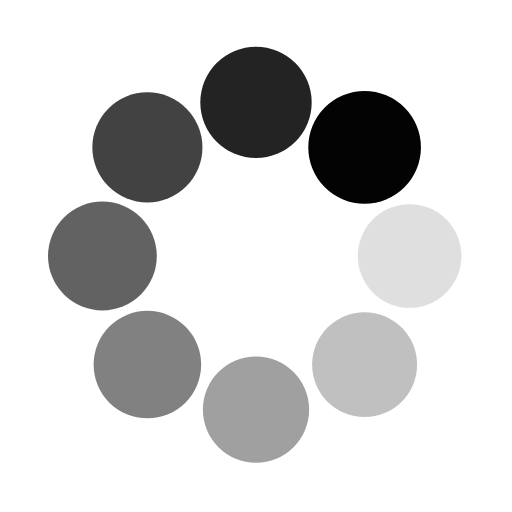
t = 0.00 s
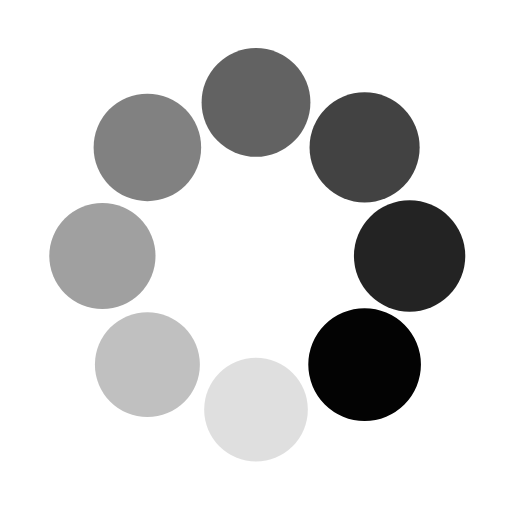
t = 0.25 s
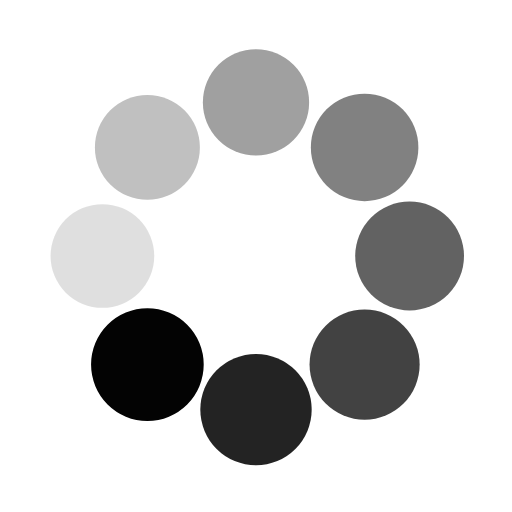
t = 0.50 s
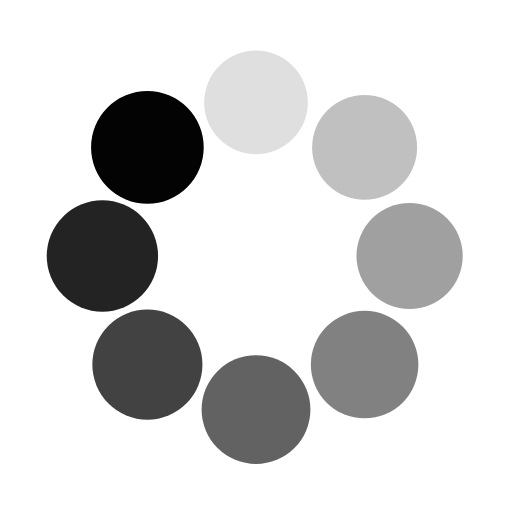
t = 0.75 s

The animated SVG that drew these frames (rendered in a browser with its animation timeline set to each time). Animation: 16 SMIL elements (animate=8,animateTransform=8); one cycle of 1.00 s, repeats indefinitely.

<svg class="lds-spin" width="200px"  height="200px"  xmlns="http://www.w3.org/2000/svg" xmlns:xlink="http://www.w3.org/1999/xlink" viewBox="0 0 100 100" preserveAspectRatio="xMidYMid" style="background: none;"><g transform="translate(80,50)">
<g transform="rotate(0)">
<circle cx="0" cy="0" r="10" fill="#030303" fill-opacity="1" transform="scale(1.07421 1.07421)">
  <animateTransform attributeName="transform" type="scale" begin="-0.875s" values="1.1 1.1;1 1" keyTimes="0;1" dur="1s" repeatCount="indefinite"></animateTransform>
  <animate attributeName="fill-opacity" keyTimes="0;1" dur="1s" repeatCount="indefinite" values="1;0" begin="-0.875s"></animate>
</circle>
</g>
</g><g transform="translate(71.21320343559643,71.21320343559643)">
<g transform="rotate(45)">
<circle cx="0" cy="0" r="10" fill="#030303" fill-opacity="0.875" transform="scale(1.08671 1.08671)">
  <animateTransform attributeName="transform" type="scale" begin="-0.75s" values="1.1 1.1;1 1" keyTimes="0;1" dur="1s" repeatCount="indefinite"></animateTransform>
  <animate attributeName="fill-opacity" keyTimes="0;1" dur="1s" repeatCount="indefinite" values="1;0" begin="-0.75s"></animate>
</circle>
</g>
</g><g transform="translate(50,80)">
<g transform="rotate(90)">
<circle cx="0" cy="0" r="10" fill="#030303" fill-opacity="0.75" transform="scale(1.09921 1.09921)">
  <animateTransform attributeName="transform" type="scale" begin="-0.625s" values="1.1 1.1;1 1" keyTimes="0;1" dur="1s" repeatCount="indefinite"></animateTransform>
  <animate attributeName="fill-opacity" keyTimes="0;1" dur="1s" repeatCount="indefinite" values="1;0" begin="-0.625s"></animate>
</circle>
</g>
</g><g transform="translate(28.786796564403577,71.21320343559643)">
<g transform="rotate(135)">
<circle cx="0" cy="0" r="10" fill="#030303" fill-opacity="0.625" transform="scale(1.01171 1.01171)">
  <animateTransform attributeName="transform" type="scale" begin="-0.5s" values="1.1 1.1;1 1" keyTimes="0;1" dur="1s" repeatCount="indefinite"></animateTransform>
  <animate attributeName="fill-opacity" keyTimes="0;1" dur="1s" repeatCount="indefinite" values="1;0" begin="-0.5s"></animate>
</circle>
</g>
</g><g transform="translate(20,50.00000000000001)">
<g transform="rotate(180)">
<circle cx="0" cy="0" r="10" fill="#030303" fill-opacity="0.5" transform="scale(1.02421 1.02421)">
  <animateTransform attributeName="transform" type="scale" begin="-0.375s" values="1.1 1.1;1 1" keyTimes="0;1" dur="1s" repeatCount="indefinite"></animateTransform>
  <animate attributeName="fill-opacity" keyTimes="0;1" dur="1s" repeatCount="indefinite" values="1;0" begin="-0.375s"></animate>
</circle>
</g>
</g><g transform="translate(28.78679656440357,28.786796564403577)">
<g transform="rotate(225)">
<circle cx="0" cy="0" r="10" fill="#030303" fill-opacity="0.375" transform="scale(1.03671 1.03671)">
  <animateTransform attributeName="transform" type="scale" begin="-0.25s" values="1.1 1.1;1 1" keyTimes="0;1" dur="1s" repeatCount="indefinite"></animateTransform>
  <animate attributeName="fill-opacity" keyTimes="0;1" dur="1s" repeatCount="indefinite" values="1;0" begin="-0.25s"></animate>
</circle>
</g>
</g><g transform="translate(49.99999999999999,20)">
<g transform="rotate(270)">
<circle cx="0" cy="0" r="10" fill="#030303" fill-opacity="0.25" transform="scale(1.04921 1.04921)">
  <animateTransform attributeName="transform" type="scale" begin="-0.125s" values="1.1 1.1;1 1" keyTimes="0;1" dur="1s" repeatCount="indefinite"></animateTransform>
  <animate attributeName="fill-opacity" keyTimes="0;1" dur="1s" repeatCount="indefinite" values="1;0" begin="-0.125s"></animate>
</circle>
</g>
</g><g transform="translate(71.21320343559643,28.78679656440357)">
<g transform="rotate(315)">
<circle cx="0" cy="0" r="10" fill="#030303" fill-opacity="0.125" transform="scale(1.06171 1.06171)">
  <animateTransform attributeName="transform" type="scale" begin="0s" values="1.1 1.1;1 1" keyTimes="0;1" dur="1s" repeatCount="indefinite"></animateTransform>
  <animate attributeName="fill-opacity" keyTimes="0;1" dur="1s" repeatCount="indefinite" values="1;0" begin="0s"></animate>
</circle>
</g>
</g></svg>